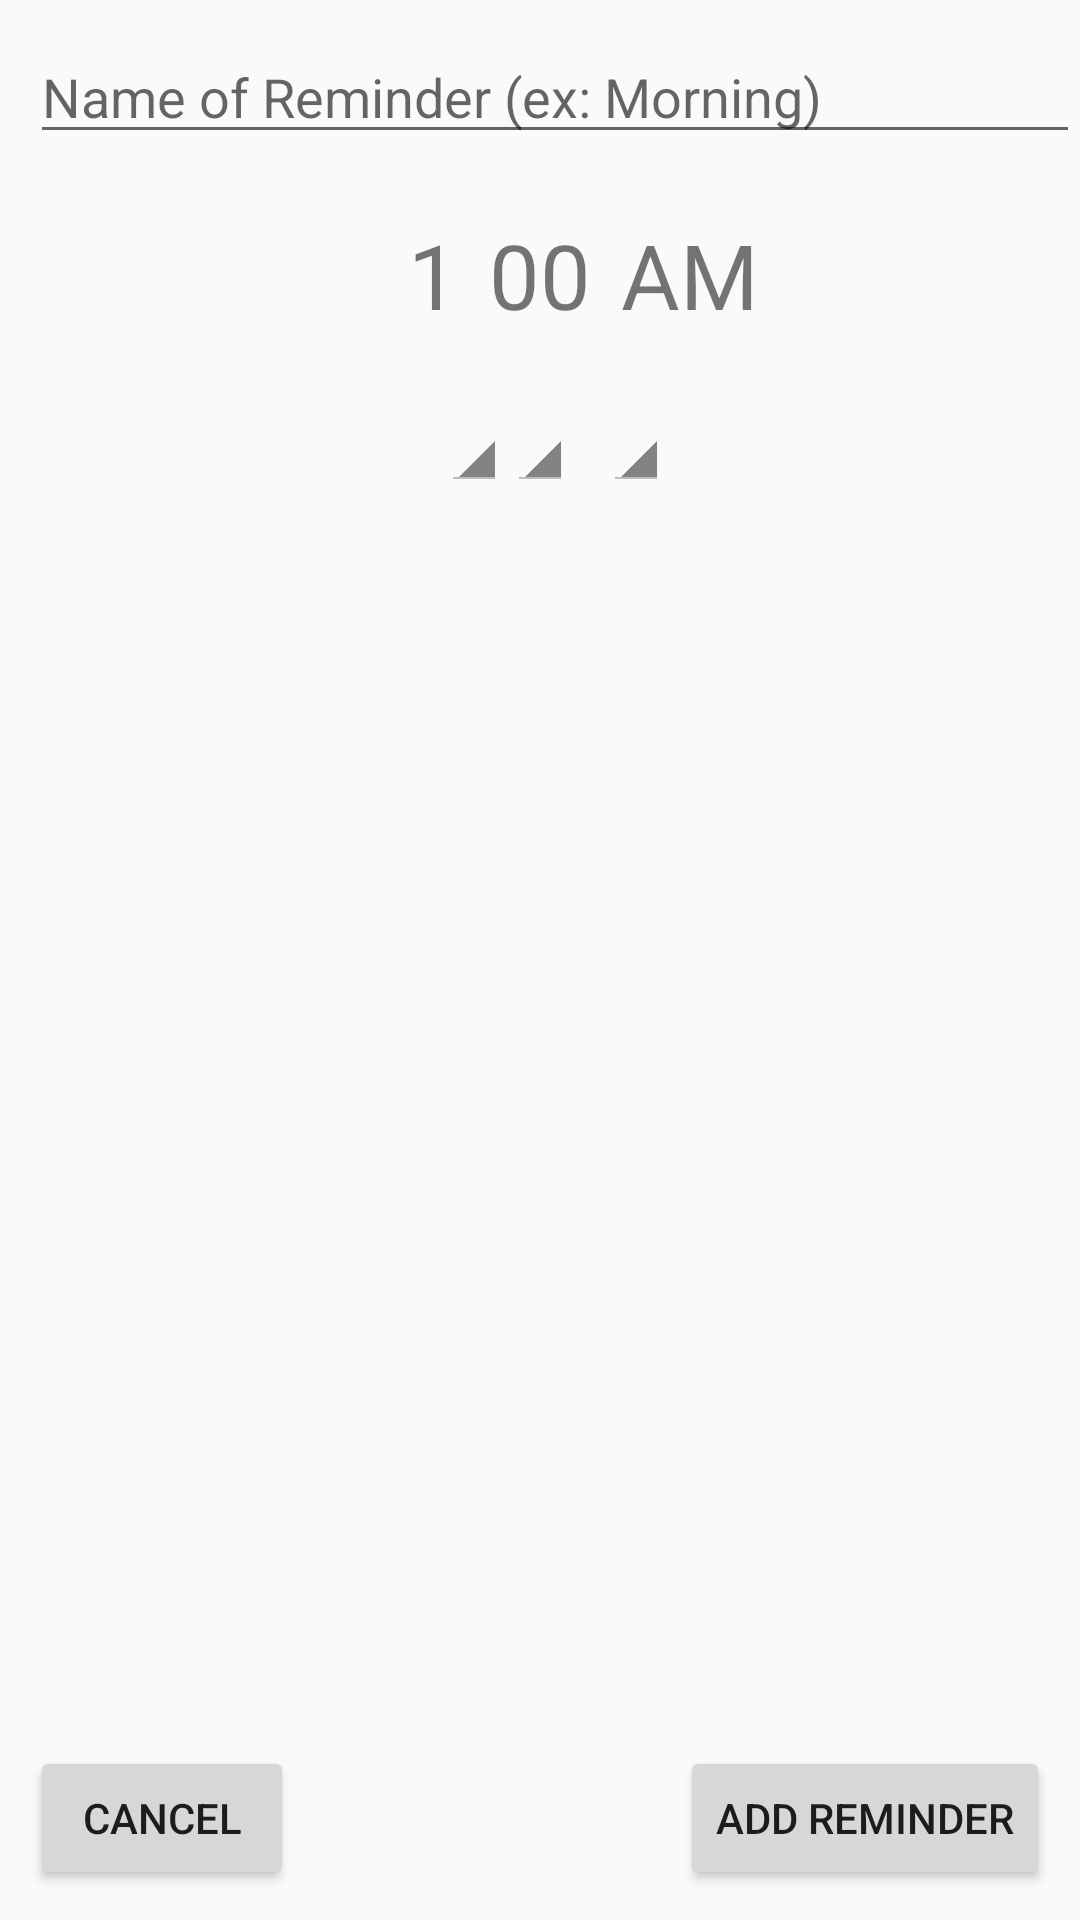

Android layout source for this screen:
<!-- AndroidManifest.xml: application theme AppTheme -->
<!-- res/layout/dialog_reminder.xml -->
<?xml version="1.0" encoding="utf-8"?>
<RelativeLayout xmlns:android="http://schemas.android.com/apk/res/android"
    xmlns:app="http://schemas.android.com/apk/res-auto"
    xmlns:tools="http://schemas.android.com/tools"
    android:layout_width="match_parent"
    android:layout_height="match_parent"
    android:orientation="vertical">

    <EditText
        android:id="@+id/dialog_reminder_title"
        android:layout_width="match_parent"
        android:layout_height="wrap_content"
        android:layout_alignParentTop="true"
        android:layout_marginStart="10dp"
        android:layout_marginTop="10dp"
        android:inputType="text"
        android:hint="Name of Reminder (ex: Morning)"
        app:layout_constraintStart_toStartOf="parent"
        app:layout_constraintTop_toTopOf="parent" />


    <RelativeLayout
        android:id="@+id/reminder_time"
        android:layout_width="match_parent"
        android:layout_height="wrap_content"
        android:layout_below="@+id/dialog_reminder_title"
        android:layout_marginTop="20dp">
        <TextView
            android:id="@+id/reminder_hour"
            android:layout_width="wrap_content"
            android:layout_height="wrap_content"
            android:layout_marginRight="10dp"
            android:layout_centerHorizontal="true"
            android:layout_toStartOf="@+id/reminder_minute"
            android:text="1"
            android:textSize="30sp" />
        <TextView
            android:id="@+id/reminder_minute"
            android:layout_width="wrap_content"
            android:layout_height="wrap_content"
            android:layout_centerHorizontal="true"
            android:text="00"
            android:textSize="30sp" />
        <TextView
            android:id="@+id/reminder_ampm"
            android:layout_width="100dp"
            android:layout_toEndOf="@+id/reminder_minute"
            android:layout_height="wrap_content"
            android:layout_marginLeft="10dp"
            android:layout_centerHorizontal="true"
            android:text="AM"
            android:textSize="30sp" />
    </RelativeLayout>

    <Button
        android:id="@+id/dialog_add_reminder"
        android:layout_width="wrap_content"
        android:layout_height="wrap_content"
        android:layout_alignParentEnd="true"
        android:layout_alignParentBottom="true"
        android:layout_marginEnd="10dp"
        android:layout_marginBottom="10dp"
        android:text="Add Reminder" />

    <Button
        android:id="@+id/dialog_cancel_reminder"
        android:layout_width="wrap_content"
        android:layout_height="wrap_content"
        android:layout_alignParentStart="true"
        android:layout_alignParentBottom="true"
        android:layout_marginStart="10dp"
        android:layout_marginBottom="10dp"
        android:text="Cancel" />


    <ListView
        android:id="@+id/pick_rx_list"
        android:layout_width="match_parent"
        android:layout_height="408dp"
        android:layout_above="@+id/dialog_add_reminder"
        android:layout_below="@+id/time_picker_layout"
        android:layout_marginTop="10dp"
        android:layout_marginBottom="10dp"
        android:scrollbars="vertical" />

    <RelativeLayout
        android:id="@+id/time_picker_layout"
        android:layout_width="match_parent"
        android:layout_height="wrap_content"
        android:layout_below="@+id/reminder_time"
        android:layout_marginTop="10dp">

        <Spinner
            android:id="@+id/spinner_hour"
            style="@android:style/Widget.Holo.Light.Spinner"
            android:layout_width="wrap_content"
            android:layout_height="wrap_content"
            android:layout_marginTop="10dp"
            android:layout_marginBottom="10dp"
            android:layout_toStartOf="@+id/spinner_minute"
            app:layout_constraintStart_toStartOf="parent" />

        <Spinner
            android:id="@+id/spinner_minute"
            android:layout_width="wrap_content"
            style="@android:style/Widget.Holo.Light.Spinner"
            android:layout_height="wrap_content"
            android:layout_centerHorizontal="true"
            android:layout_marginTop="10dp"
            android:layout_marginBottom="10dp"
            android:textSize="30sp" />

        <Spinner
            android:id="@+id/spinner_ampm"
            android:layout_width="wrap_content"
            android:layout_height="wrap_content"
            android:layout_marginStart="10dp"
            android:layout_marginTop="10dp"
            style="@android:style/Widget.Holo.Light.Spinner"
            android:layout_marginBottom="10dp"
            android:layout_toEndOf="@+id/spinner_minute"
            app:layout_constraintStart_toEndOf="@+id/spinner_minute" />
    </RelativeLayout>



</RelativeLayout>
<!-- resources referenced by this layout -->
<resources>
  <style name="AppTheme" parent="Theme.AppCompat.Light.NoActionBar">
          
          <item name="colorPrimary">@color/colorPrimary</item>
          <item name="colorPrimaryDark">@color/colorPrimaryDark</item>
          <item name="colorAccent">@color/colorAccent</item>
          <item name="android:statusBarColor">@android:color/transparent</item>
      </style>
  <!-- not gathered from this repository: default colours our renderer supplied (Android Studio template values) -->
  <color name="colorPrimary">#FF6200EE</color>
  <color name="colorPrimaryDark">#FF3700B3</color>
  <color name="colorAccent">#FF03DAC5</color>
</resources>
